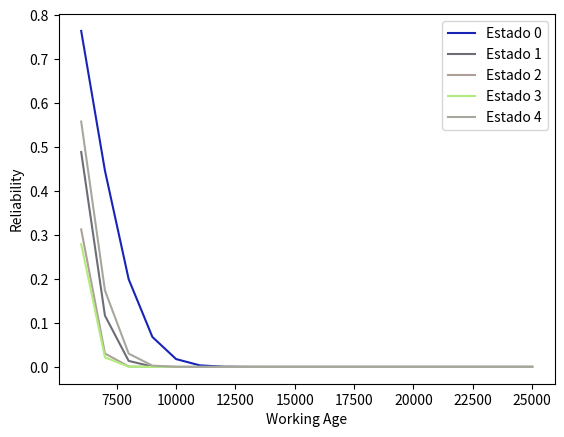

Here is the Python script that generated this plot:
import math
import numpy as np

import matplotlib.pyplot as plt
from matplotlib.pyplot import show


# A = np.array([
#     [0.997316607,0.002690613,0,0,0],
#     [0.004023071,0.99286855,0.003146941,0,0],
#     [0,0,0.008602793,0.988442309,0.003063684],
#     [0,0,0.006398383,0.987325013,0.006398383],
#     [0,0,0,0.005847028,0]
# ])

v = np.array([[-2.687,2.687,0,0,0],
     [4.015,-7.157,3.142,0,0],
     [0, 8.566,-11.625,3.059,0],
     [0,0, 6.378,-12.756,6.378],
     [0,0,0,5.830,-5.830]])

delta=10
A = np.exp((10**-4)*v*delta)

print('pre fix A ->')
print(A)

cont_y = 1
new_A = []
for fila in A:
    cont_x = 1
    new_fila = []
    for elemento_fila in fila:
        if not (cont_x==cont_y):
            new_fila.append((elemento_fila - 1))
        else:
            new_fila.append(elemento_fila)

        cont_x = cont_x + 1

    new_A.append(new_fila)
    cont_y = cont_y + 1

print('post fix A ->')
print(np.array(new_A))

A = new_A


b = 1.78563
n = 21632.3
w = 0.0468681
t = [0,15,30,55,85]

print('t ->')
print(t)

delta = 10
t0 = 5000
tf = 6000


I = np.array([
     [1,0,0,0,0],
     [0,1,0,0,0],
     [0,0,1,0,0],
     [0,0,0,1,0],
     [0,0,0,0,1]
])

h = []
for val in t:
    hazard = (b/n) * ((t0/n)**(b-1)) * np.exp((w*val))
    h.append(hazard)

print('h ->')
print(h)

Lt = [
     [1,0,0,0,0],
     [0,1,0,0,0],
     [0,0,1,0,0],
     [0,0,0,1,0],
     [0,0,0,0,1]
];

sum_limit = 600
plot_matriz = []
plot_axis_x = []

while sum_limit <= 2500:

    plot_axis_x.append((sum_limit*10))

    for i in range(500, sum_limit):
        H = []
        for val in t:

            exp_a = (delta/n)**(b)
            exp_c = (i)**( ( b - (i+1)**(b) ) )
            exp_b =  np.exp((w*val))**exp_c

            hazard = np.exp((exp_a*exp_b))
            H.append(hazard)

        mh = H * I
        Li = mh * A
        Lt = Lt * Li
        # print('Li ', i, ' ->')
        # print(Li)

        if i == (sum_limit-1):
            suma_Lt = []
            for fila in Lt:
                total_suma = 0
                for val_fila in fila:
                     total_suma = total_suma + val_fila
                suma_Lt.append(total_suma)

            print('suma_Lt ->')
            print(suma_Lt)
            plot_matriz.append(suma_Lt)


    sum_limit = sum_limit + 100



print('Lt ->')
print(Lt)


plot_matriz = np.array(plot_matriz)
print('plot_matriz ->')
plot_matriz = plot_matriz.T
print(plot_matriz)

print('x azis ->')
print(plot_axis_x)
print(len(plot_axis_x))
print(len(plot_matriz[0]))

# ploteo de grafico

import random
number_of_colors = len(plot_matriz)
color_ = ["#"+''.join([random.choice('0123456789ABCDEF') for j in range(6)])
             for i in range(number_of_colors)]
print(color_)

cont_serie = 0
for generate_plot in plot_matriz:
    plt.plot(plot_axis_x, generate_plot, 'k', label=('{}{}'.format('Estado ', cont_serie)), color=color_[(cont_serie-1)])
    cont_serie = cont_serie + 1

plt.xlabel("Working Age")
plt.ylabel("Reliability")
plt.legend()
show()




# end
